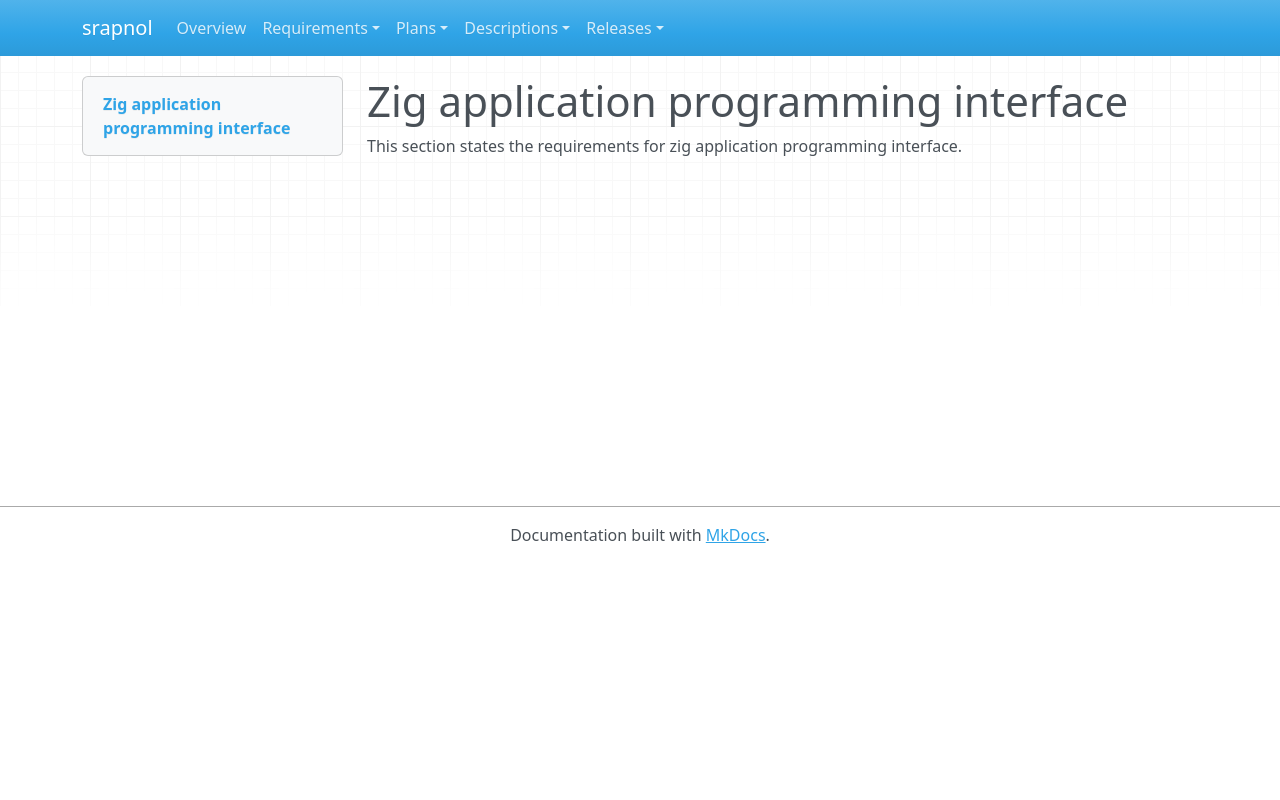

repository: emanspeaks/srapnol · page: srs/SRS-API/index.html · generator: mkdocs

---
active: true
derived: false
level: 3.1.0
links: []
normative: false
ref: ''
reviewed: TKKZDxO_n99YuX2aHtatfuJ0qNTyAMXlTdsMaFm9GhQ=
---

# Zig application programming interface

This section states the requirements for zig application programming interface.
